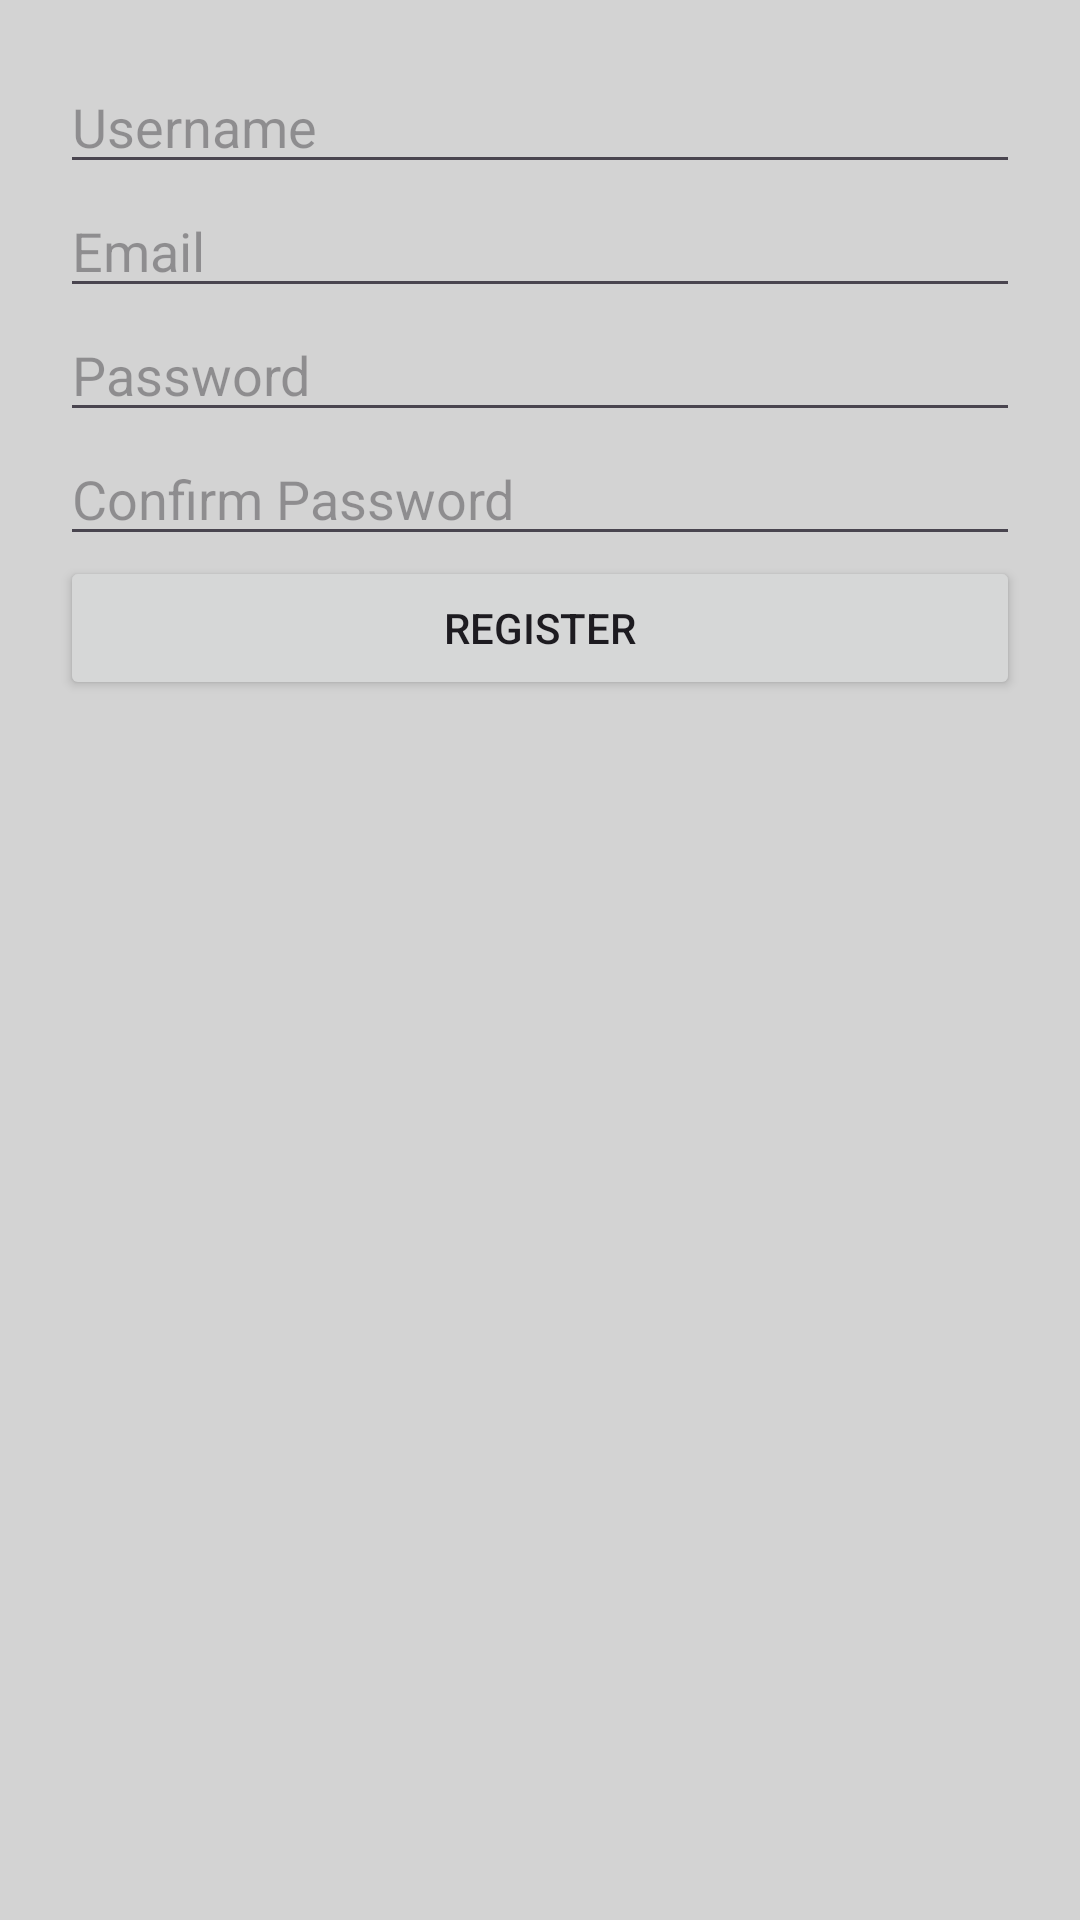

Layout XML and referenced resources for this Android screen:
<!-- AndroidManifest.xml: application theme Theme.GymProject2 -->
<!-- res/layout/activity_register.xml -->
<LinearLayout
    xmlns:android="http://schemas.android.com/apk/res/android"
    android:layout_width="match_parent"
    android:layout_height="match_parent"
    android:orientation="vertical"
    android:padding="20dp"
    android:background="#D3D3D3">

    <EditText
        android:id="@+id/regUsername"
        android:layout_width="match_parent"
        android:layout_height="wrap_content"
        android:hint="Username" />

    <EditText
        android:id="@+id/regEmail"
        android:hint="Email"
        android:inputType="textEmailAddress"
        android:layout_width="match_parent"
        android:layout_height="wrap_content"/>

    <EditText
        android:id="@+id/regPassword"
        android:hint="Password"
        android:inputType="textPassword"
        android:layout_width="match_parent"
        android:layout_height="wrap_content"/>

    <EditText
        android:id="@+id/regConfirmPassword"
        android:hint="Confirm Password"
        android:inputType="textPassword"
        android:layout_width="match_parent"
        android:layout_height="wrap_content"/>

    <Button
        android:id="@+id/registerBtn"
        android:text="Register"
        android:layout_width="match_parent"
        android:layout_height="wrap_content"/>

</LinearLayout>
<!-- resources referenced by this layout -->
<resources>
  <style name="Theme.GymProject2" parent="Base.Theme.GymProject2" />
  <style name="Base.Theme.GymProject2" parent="Theme.Material3.DayNight.NoActionBar">
          
          
      </style>
</resources>
